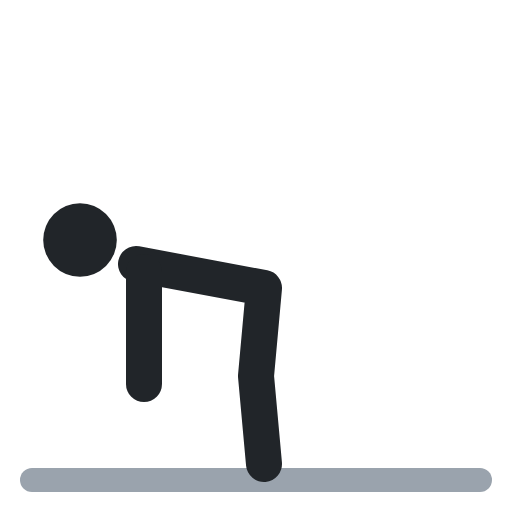
t = 0.00 s
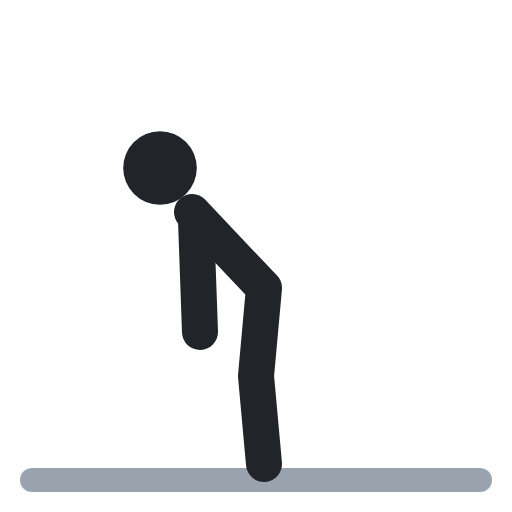
t = 0.40 s
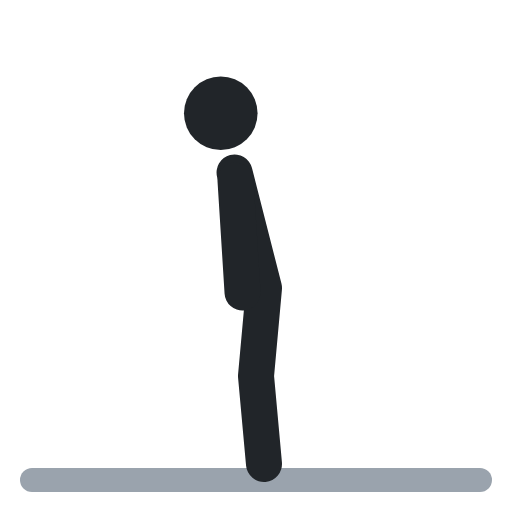
t = 0.60 s
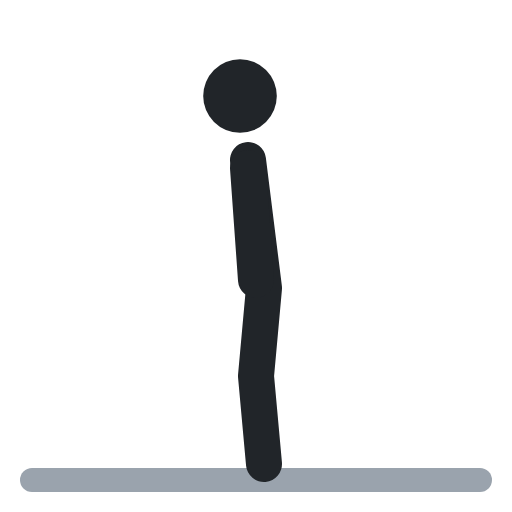
t = 1.00 s
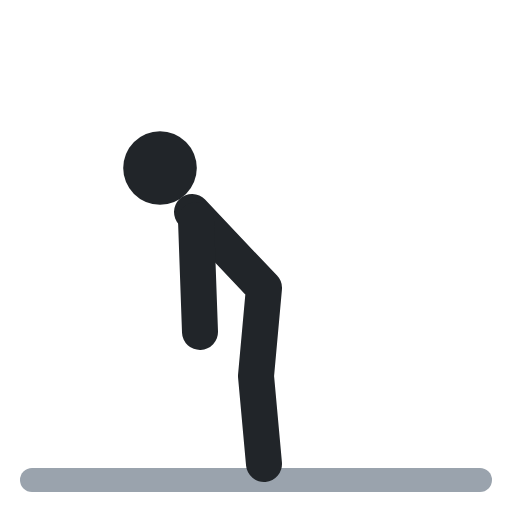
t = 1.40 s
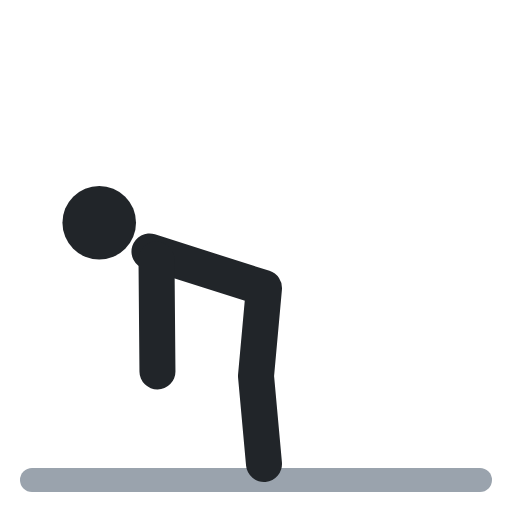
t = 1.60 s

The animated SVG that drew these frames (rendered in a browser with its animation timeline set to each time). Animation: 4 SMIL elements (animate=4); one cycle of 2.00 s, repeats indefinitely.

<svg xmlns="http://www.w3.org/2000/svg" viewBox="0 0 64 64" fill="none" stroke-linecap="round" stroke-linejoin="round"><polyline points="4,60 60,60" stroke="#9aa3ad" stroke-width="3"/><circle cx="10" cy="30" r="4.6" fill="#212529"><animate attributeName="cx" values="10;30;30;10;10" keyTimes="0;.4;.5;.9;1" calcMode="spline" keySplines=".45 0 .55 1;.45 0 .55 1;.45 0 .55 1;.45 0 .55 1" dur="2s" repeatCount="indefinite"/><animate attributeName="cy" values="30;12;12;30;30" keyTimes="0;.4;.5;.9;1" calcMode="spline" keySplines=".45 0 .55 1;.45 0 .55 1;.45 0 .55 1;.45 0 .55 1" dur="2s" repeatCount="indefinite"/></circle><polyline points="17,33 33,36 32,47 33,58" stroke="#212529" stroke-width="4.5"><animate attributeName="points" values="17,33 33,36 32,47 33,58;31,20 33,36 32,47 33,58;31,20 33,36 32,47 33,58;17,33 33,36 32,47 33,58;17,33 33,36 32,47 33,58" keyTimes="0;.4;.5;.9;1" calcMode="spline" keySplines=".45 0 .55 1;.45 0 .55 1;.45 0 .55 1;.45 0 .55 1" dur="2s" repeatCount="indefinite"/></polyline><polyline points="18,34 18,48" stroke="#212529" stroke-width="4.5"><animate attributeName="points" values="18,34 18,48;31,21 32,35;31,21 32,35;18,34 18,48;18,34 18,48" keyTimes="0;.4;.5;.9;1" calcMode="spline" keySplines=".45 0 .55 1;.45 0 .55 1;.45 0 .55 1;.45 0 .55 1" dur="2s" repeatCount="indefinite"/></polyline></svg>
